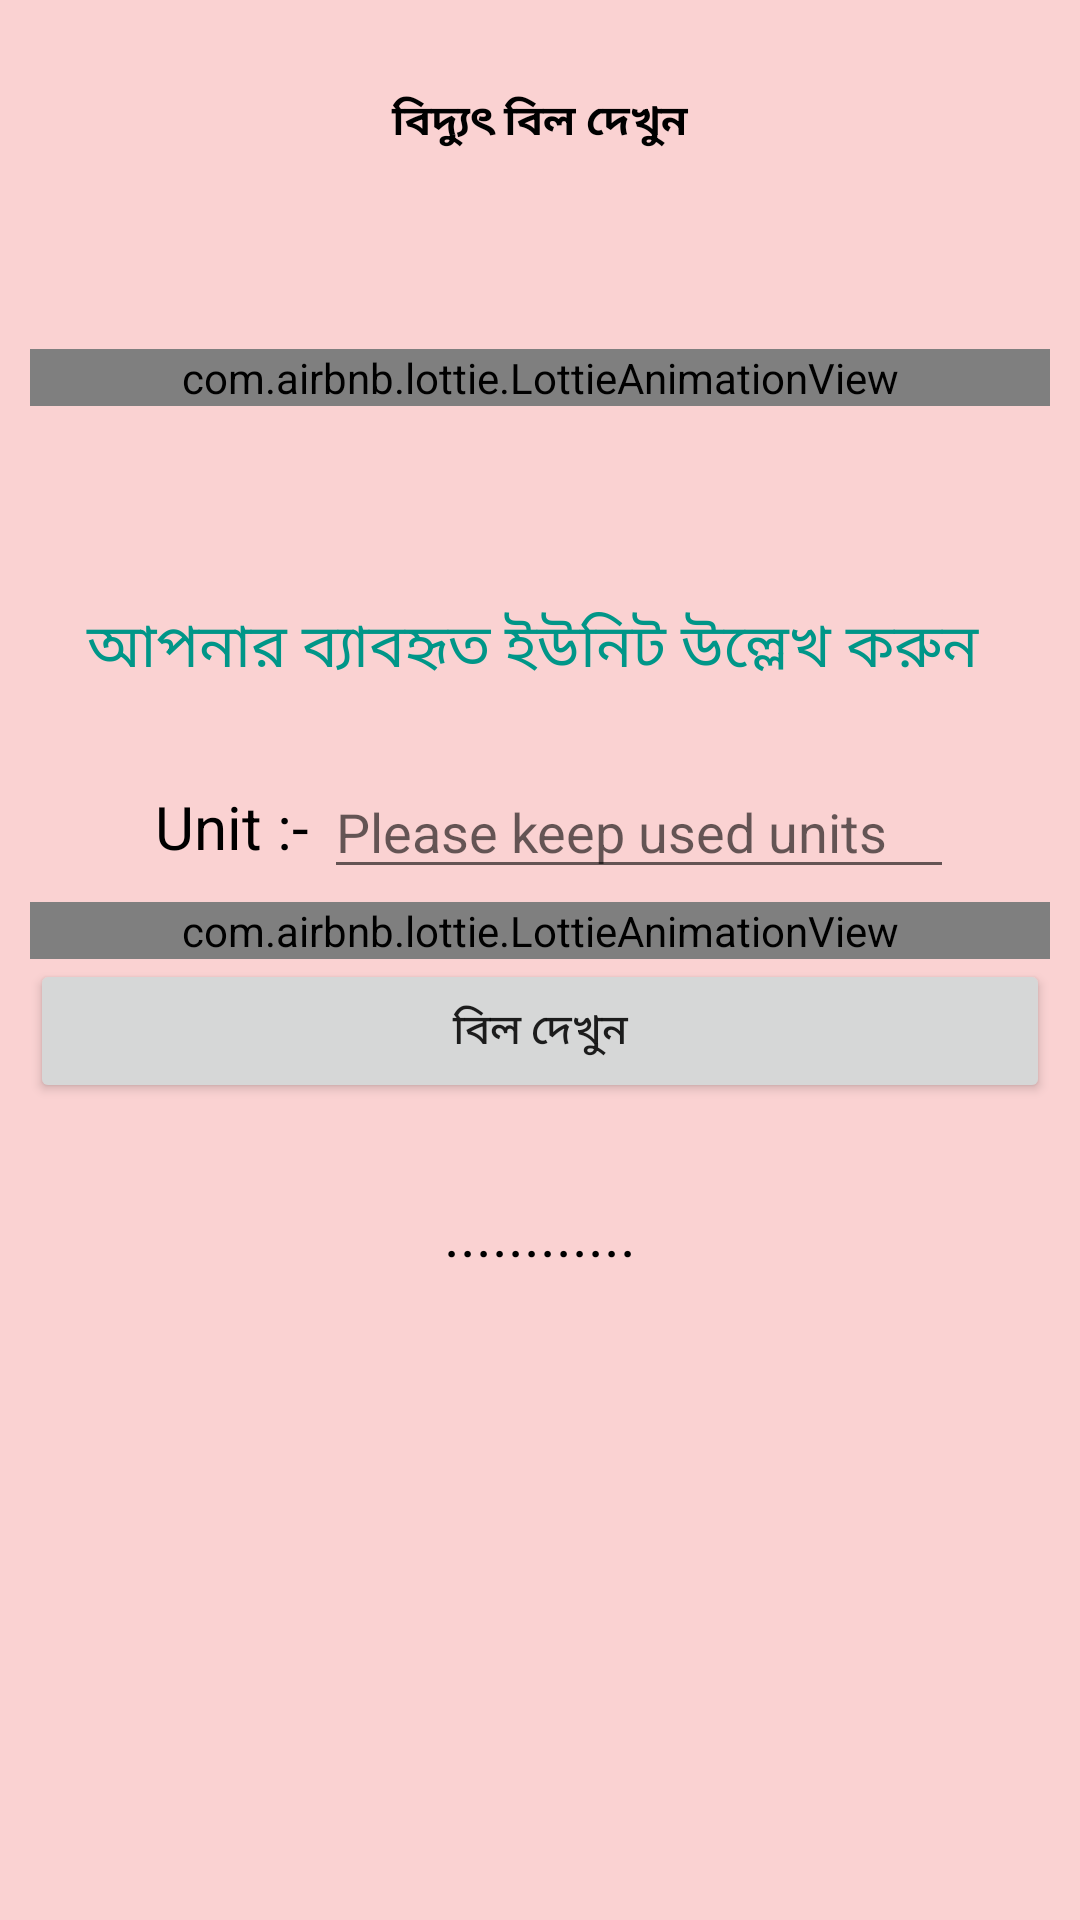

Layout XML and referenced resources for this Android screen:
<!-- AndroidManifest.xml: application theme Theme.JurBijur -->
<!-- res/layout/home_work2145.xml -->
<?xml version="1.0" encoding="utf-8"?>
<LinearLayout xmlns:android="http://schemas.android.com/apk/res/android"
    xmlns:app="http://schemas.android.com/apk/res-auto"
    xmlns:tools="http://schemas.android.com/tools"
    android:layout_width="match_parent"
    android:layout_height="match_parent"
    tools:context=".HomeWork214_5"
    android:orientation="vertical"
    android:background="#FAD2D2"
    android:padding="10dp"
    >

    <TextView
        android:layout_width="match_parent"
        android:layout_height="wrap_content"
        android:text="বিদ্যুৎ বিল দেখুন"
        android:gravity="center"
        android:layout_marginTop="20dp"
        android:textColor="@color/black"
        android:textStyle="bold"

        />
<LinearLayout
    android:layout_width="match_parent"
    android:layout_height="150dp">

    <com.airbnb.lottie.LottieAnimationView
        android:layout_gravity="center"

        android:layout_width="match_parent"
        android:layout_height="wrap_content"
        app:lottie_rawRes="@raw/home_electicity"
        app:lottie_autoPlay="true"
        app:lottie_loop="true"/>

</LinearLayout>

    <LinearLayout
        android:layout_width="match_parent"
        android:layout_height="wrap_content"
        android:orientation="vertical"
        >

        <TextView
            android:layout_width="match_parent"
            android:layout_height="wrap_content"
            android:text="আপনার ব্যাবহৃত ইউনিট উল্লেখ করুন "
            android:textColor="#009688"
            android:textSize="20sp"
            android:gravity="center"/>
        <LinearLayout
            android:layout_width="match_parent"
            android:layout_height="50dp"
            android:layout_marginTop="20dp"
            android:orientation="horizontal"
            android:gravity="center"
            >

            <TextView
                android:layout_width="wrap_content"
                android:layout_height="wrap_content"
                android:gravity="center"
                android:textSize="20sp"
                android:textColor="@color/black"
                android:text="  Unit :- "/>

            <EditText
                android:id="@+id/unit"
                android:layout_width="wrap_content"
                android:layout_height="wrap_content"
                android:ems="10"
                android:hint="Please keep used units"
                android:inputType="number"
                />

        </LinearLayout>

        <com.airbnb.lottie.LottieAnimationView
            android:layout_gravity="center"

            android:layout_width="match_parent"
            android:layout_height="wrap_content"
            app:lottie_rawRes="@raw/tower"
            app:lottie_autoPlay="true"
            app:lottie_loop="true"/>

 <Button
     android:id="@+id/bill"
     android:layout_width="match_parent"
     android:layout_height="wrap_content"
     android:text="বিল দেখুন"
     />

    </LinearLayout>

    <TextView
        android:id="@+id/billTv"
        android:layout_width="match_parent"
        android:layout_height="wrap_content"
        android:textColor="@color/black"
        android:text="............"
        android:gravity="center"
        android:layout_marginTop="30dp"
        android:textSize="20sp"
        />


</LinearLayout>
<!-- resources referenced by this layout -->
<resources>
  <color name="black">#FF000000</color>
  <style name="Theme.JurBijur" parent="Theme.MaterialComponents.DayNight.NoActionBar">
          
          <item name="colorPrimary">@color/purple_500</item>
          <item name="colorPrimaryVariant">@color/purple_700</item>
          <item name="colorOnPrimary">@color/white</item>
          
          <item name="colorSecondary">@color/teal_200</item>
          <item name="colorSecondaryVariant">@color/teal_700</item>
          <item name="colorOnSecondary">@color/black</item>
          
          <item name="android:statusBarColor" tools:targetApi="l">?attr/colorPrimaryVariant</item>
          
      </style>
  <color name="purple_500">#FF6200EE</color>
  <color name="purple_700">#FF77AA77</color>
  <color name="white">#FFFFFFFF</color>
  <color name="teal_200">#FF03DAC5</color>
  <color name="teal_700">#FF018786</color>
</resources>
